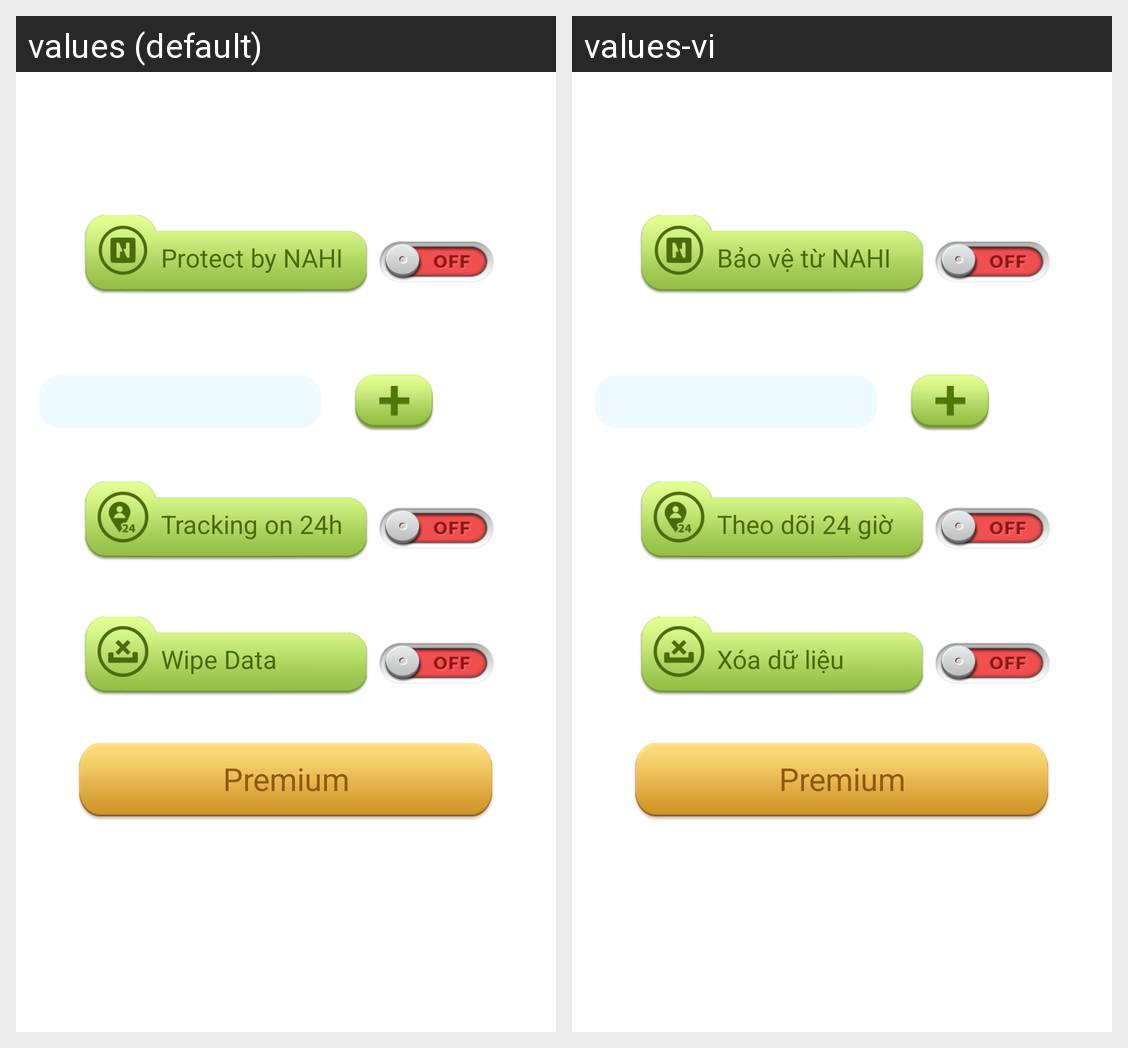

For this localized Android screen grid, give each drawn string resource with its value in every locale shown.
Android screen res/layout/layout_protect_from_nahi.xml rendered under 2 locales, left to right: values (default), values-vi. Device: Nexus 5 (rendered at 1080×1920; each locale shown at half size, 540×960, under a caption strip naming it); theme AppTheme.
Strings drawn on this screen, with the default value and each locale's value (text and hints the layout hard-codes, and strings that could not be matched under every locale, appear in the picture but are not listed):

protect_from_nahi
  values: Protect by NAHI
  values-vi: Bảo vệ từ NAHI

following_device_on_24h
  values: Tracking on 24h
  values-vi: Theo dõi 24 giờ

wipe_data
  values: Wipe Data
  values-vi: Xóa dữ liệu
